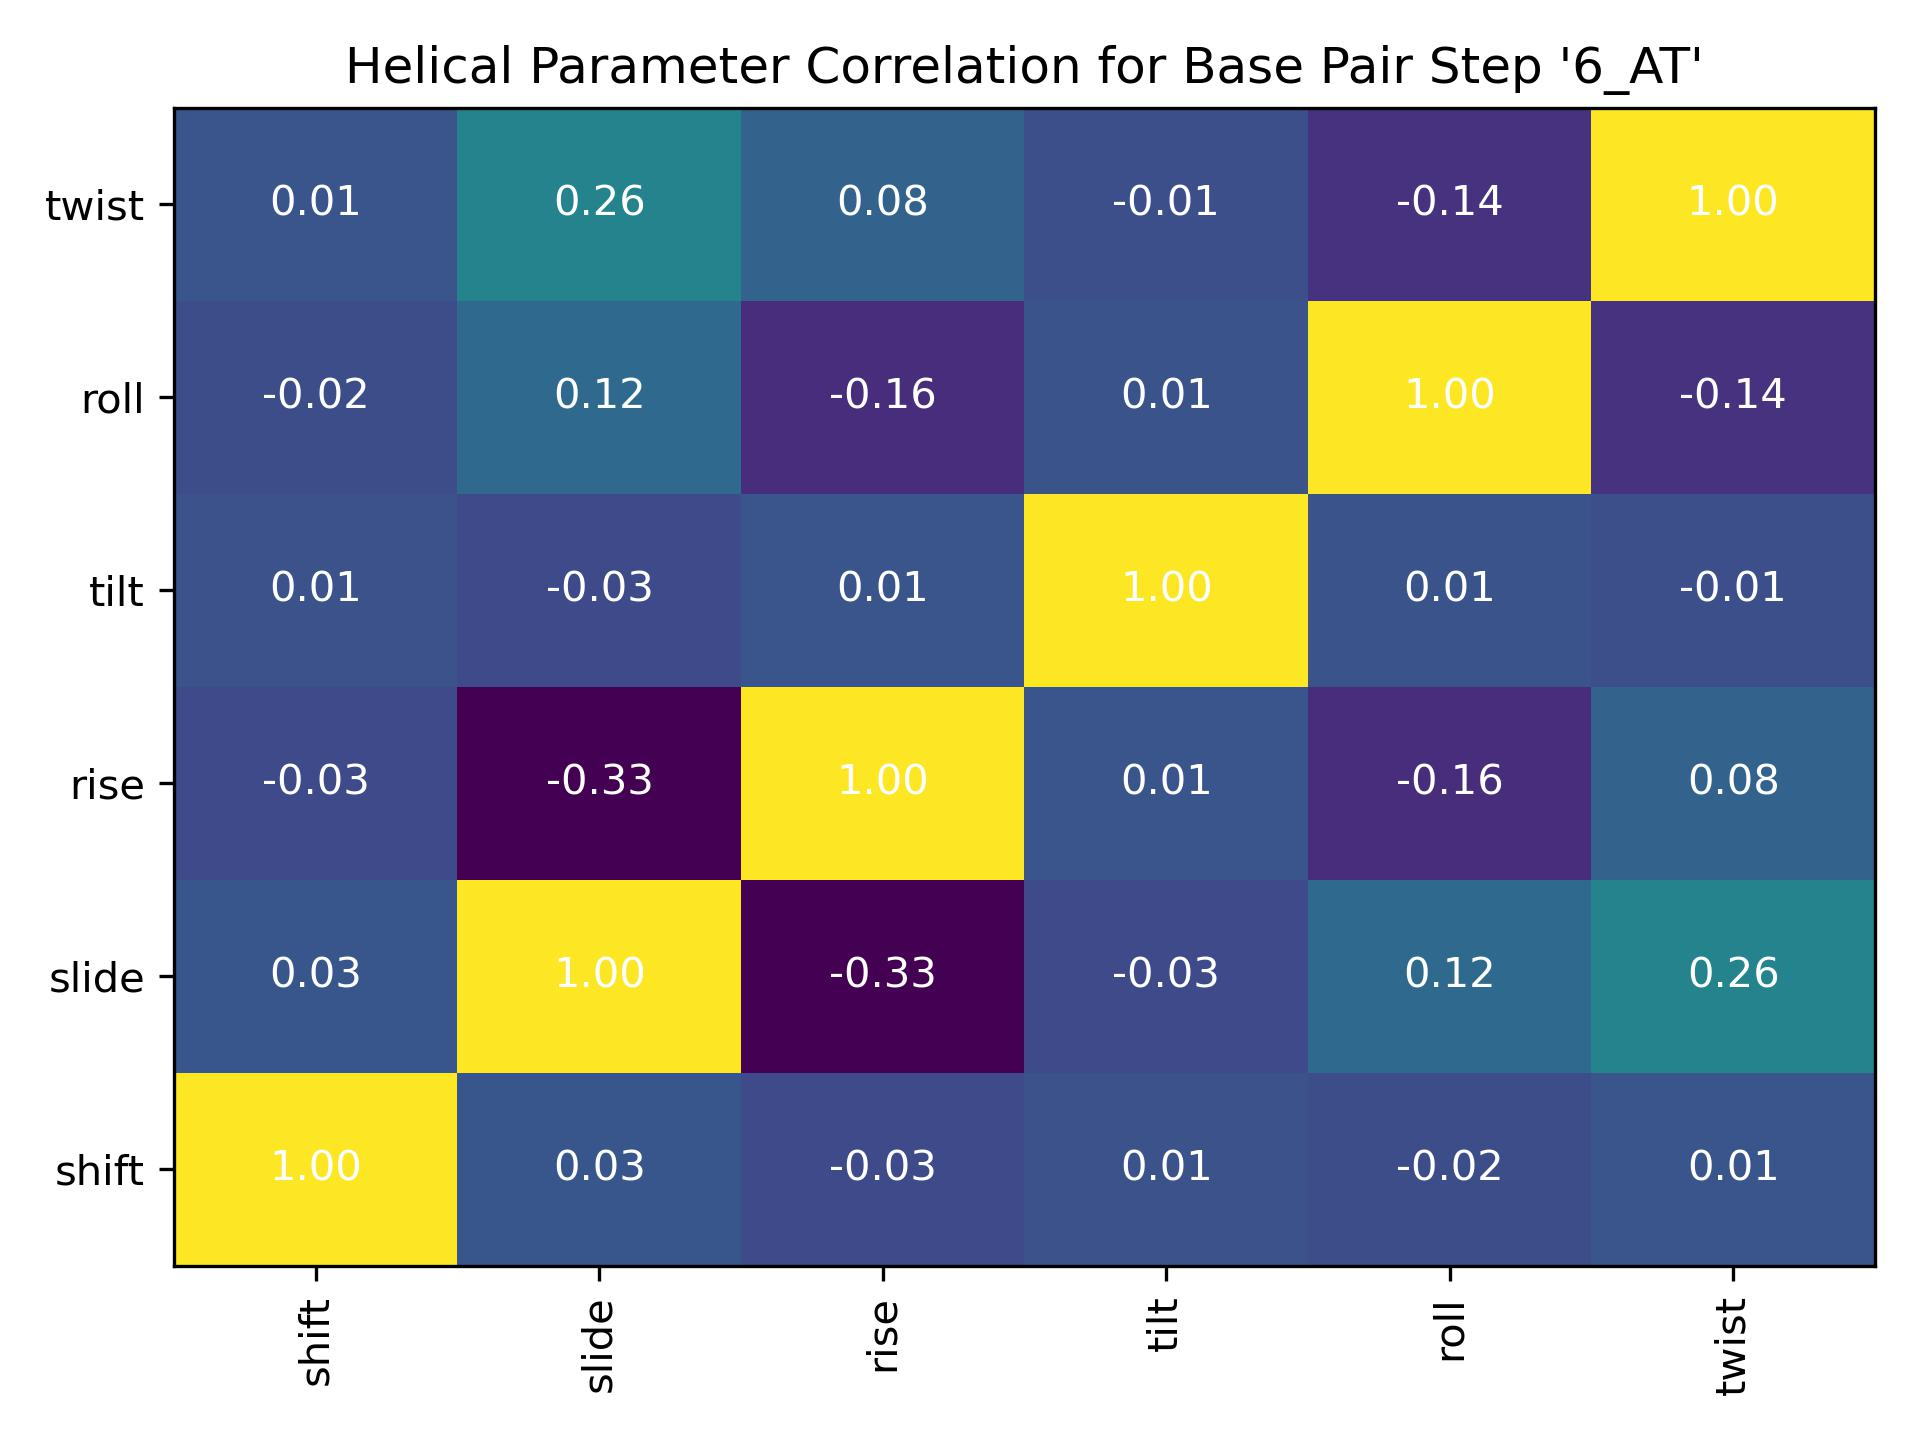

Values plotted in this chart, from the file beside it:
, shift, slide, rise, tilt, roll, twist
shift, 1.0, 0.02552, -0.03115, 0.005819, -0.02154, 0.01473
slide, 0.02552, 1.0, -0.3305, -0.03114, 0.119, 0.2631
rise, -0.03115, -0.3305, 1.0, 0.01327, -0.1608, 0.08013
tilt, 0.005819, -0.03114, 0.01327, 1.0, 0.01247, -0.01081
roll, -0.02154, 0.119, -0.1608, 0.01247, 1.0, -0.1394
twist, 0.01473, 0.2631, 0.08013, -0.01081, -0.1394, 1.0
